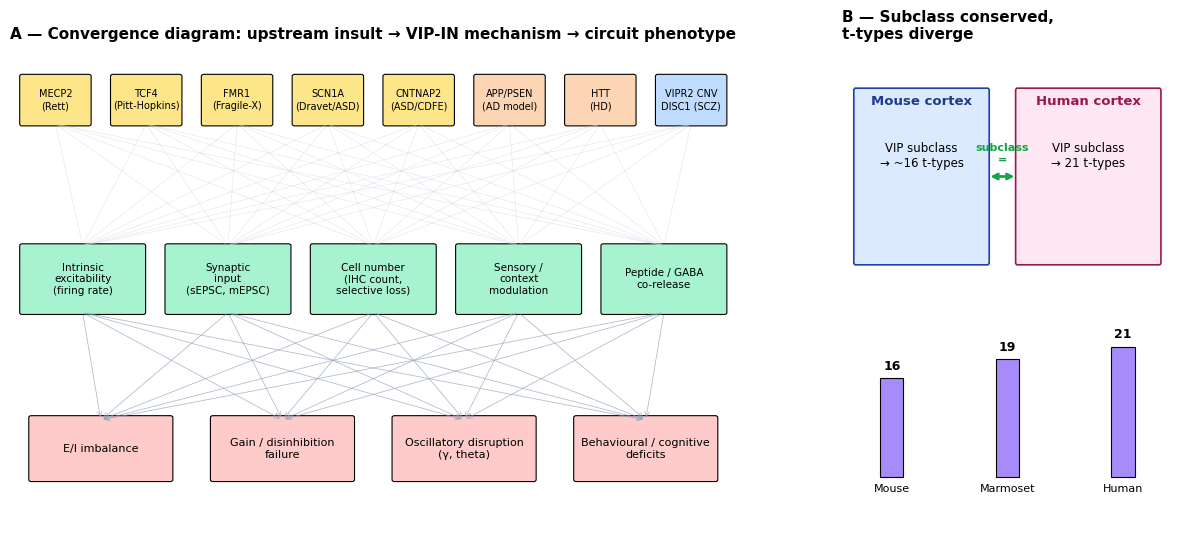

This chart was generated by the following Python code:
# Reproduce figures/fig-vip-disease-convergence.png
import matplotlib.pyplot as plt
import matplotlib.patches as mpatches
import numpy as np

plt.rcParams.update({"font.size": 9, "font.family": "DejaVu Sans"})
fig, (axL, axR) = plt.subplots(1, 2, figsize=(15, 6.2),
                               gridspec_kw={"width_ratios":[2.2, 1]})


# Left panel: 3-tier funnel (upstream genes → mid-level VIP-IN → circuit phenotype)
axL.set_xlim(0, 12); axL.set_ylim(0, 10); axL.axis("off")
axL.set_title("A — Convergence diagram: upstream insult → VIP-IN mechanism → circuit phenotype",
              fontweight="bold", loc="left", fontsize=11)

upstream = [("MECP2\n(Rett)", "#fde68a"), ("TCF4\n(Pitt-Hopkins)", "#fde68a"),
            ("FMR1\n(Fragile-X)", "#fde68a"), ("SCN1A\n(Dravet/ASD)", "#fde68a"),
            ("CNTNAP2\n(ASD/CDFE)", "#fde68a"), ("APP/PSEN\n(AD model)", "#fcd5b5"),
            ("HTT\n(HD)", "#fcd5b5"), ("VIPR2 CNV\nDISC1 (SCZ)", "#bfdbfe")]
mid = [("Intrinsic\nexcitability\n(firing rate)", "#a7f3d0"),
       ("Synaptic\ninput\n(sEPSC, mEPSC)", "#a7f3d0"),
       ("Cell number\n(IHC count,\nselective loss)", "#a7f3d0"),
       ("Sensory /\ncontext\nmodulation", "#a7f3d0"),
       ("Peptide / GABA\nco-release", "#a7f3d0")]
down = [("E/I imbalance", "#fecaca"),
        ("Gain / disinhibition\nfailure", "#fecaca"),
        ("Oscillatory disruption\n(γ, theta)", "#fecaca"),
        ("Behavioural / cognitive\ndeficits", "#fecaca")]

n, m, nd = len(upstream), len(mid), len(down)
mid_y, down_y = 5.0, 1.5

for i, (lbl, c) in enumerate(upstream):
    x = (i+0.5) * (12.0/n)
    axL.add_patch(mpatches.FancyBboxPatch((x-0.55, 8.4), 1.1, 1.0,
        boxstyle="round,pad=0.04", facecolor=c, edgecolor="black", linewidth=0.8))
    axL.text(x, 8.9, lbl, ha="center", va="center", fontsize=7)
for i, (lbl, c) in enumerate(mid):
    x = (i+0.5) * (12.0/m)
    axL.add_patch(mpatches.FancyBboxPatch((x-1.0, mid_y-0.55), 2.0, 1.4,
        boxstyle="round,pad=0.04", facecolor=c, edgecolor="black", linewidth=0.8))
    axL.text(x, mid_y+0.15, lbl, ha="center", va="center", fontsize=7.5)
for i, (lbl, c) in enumerate(down):
    x = (i+0.5) * (12.0/nd)
    axL.add_patch(mpatches.FancyBboxPatch((x-1.15, down_y-0.55), 2.3, 1.3,
        boxstyle="round,pad=0.04", facecolor=c, edgecolor="black", linewidth=0.8))
    axL.text(x, down_y+0.1, lbl, ha="center", va="center", fontsize=8)

# many-to-many funnel arrows (light)
for i in range(n):
    sx = (i+0.5) * (12.0/n)
    for j in range(m):
        tx = (j+0.5) * (12.0/m)
        axL.annotate("", xy=(tx, mid_y+0.85), xytext=(sx, 8.4),
                     arrowprops=dict(arrowstyle="-", color="#cbd5e1", lw=0.4, alpha=0.6))
for i in range(m):
    sx = (i+0.5) * (12.0/m)
    for j in range(nd):
        tx = (j+0.5) * (12.0/nd)
        axL.annotate("", xy=(tx, down_y+0.7), xytext=(sx, mid_y-0.55),
                     arrowprops=dict(arrowstyle="->", color="#94a3b8", lw=0.6, alpha=0.7))


# Right panel: subclass conserved / t-types diverge cartoon, mouse vs human
axR.set_xlim(0, 10); axR.set_ylim(0, 10); axR.axis("off")
axR.set_title("B — Subclass conserved,\nt-types diverge", fontweight="bold", loc="left", fontsize=11)

axR.add_patch(mpatches.FancyBboxPatch((0.4, 5.5), 4.0, 3.6, boxstyle="round,pad=0.05",
    facecolor="#dbeafe", edgecolor="#1e40af", linewidth=1.2))
axR.text(2.4, 8.8, "Mouse cortex", ha="center", fontsize=9.5, fontweight="bold", color="#1e3a8a")
axR.text(2.4, 7.5, "VIP subclass\n→ ~16 t-types", ha="center", fontsize=8.5)

axR.add_patch(mpatches.FancyBboxPatch((5.3, 5.5), 4.3, 3.6, boxstyle="round,pad=0.05",
    facecolor="#fce7f3", edgecolor="#9d174d", linewidth=1.2))
axR.text(7.45, 8.8, "Human cortex", ha="center", fontsize=9.5, fontweight="bold", color="#9d174d")
axR.text(7.45, 7.5, "VIP subclass\n→ 21 t-types", ha="center", fontsize=8.5)

# subclass equivalence bridge
axR.annotate("", xy=(5.3, 7.3), xytext=(4.4, 7.3),
             arrowprops=dict(arrowstyle="<->", color="#16a34a", lw=2))
axR.text(4.85, 7.6, "subclass\n=", ha="center", fontsize=8, color="#16a34a", fontweight="bold")

# bottom: VIP t-type count bar (Mouse / Marmoset / Human)
species, counts = ["Mouse","Marmoset","Human"], [16, 19, 21]
xc = np.linspace(1.5, 8.5, 3); ws = 0.7
for x, lbl, c in zip(xc, species, counts):
    h = c*0.13
    axR.add_patch(plt.Rectangle((x-ws/2, 1.0), ws, h, facecolor="#a78bfa",
                                edgecolor="black", linewidth=0.8))
    axR.text(x, 1.0+h+0.18, f"{c}", ha="center", fontsize=9, fontweight="bold")
    axR.text(x, 0.7, lbl, ha="center", fontsize=8)

plt.tight_layout()
fig.savefig("fig-vip-disease-convergence.png", dpi=180, bbox_inches="tight")
fig.savefig("fig-vip-disease-convergence.pdf", bbox_inches="tight")
